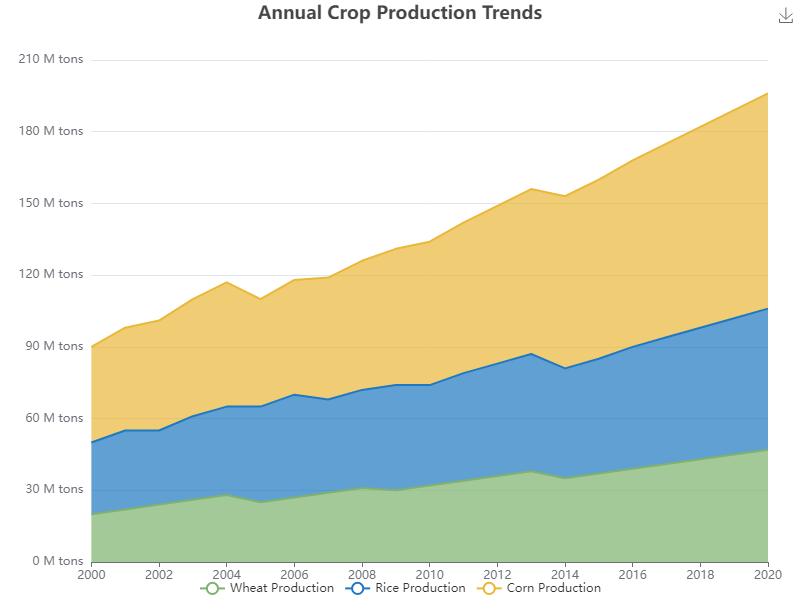

The data file committed next to this chart (first rows):
Date, Wheat Production, Rice Production, Corn Production
2000, 20, 30, 40
2001, 22, 33, 43
2002, 24, 31, 46
2003, 26, 35, 49
2004, 28, 37, 52
2005, 25, 40, 45
2006, 27, 43, 48
2007, 29, 39, 51
2008, 31, 41, 54
2009, 30, 44, 57
2010, 32, 42, 60
2011, 34, 45, 63
2012, 36, 47, 66
2013, 38, 49, 69
2014, 35, 46, 72
2015, 37, 48, 75
2016, 39, 51, 78
2017, 41, 53, 81
2018, 43, 55, 84
2019, 45, 57, 87
2020, 47, 59, 90
